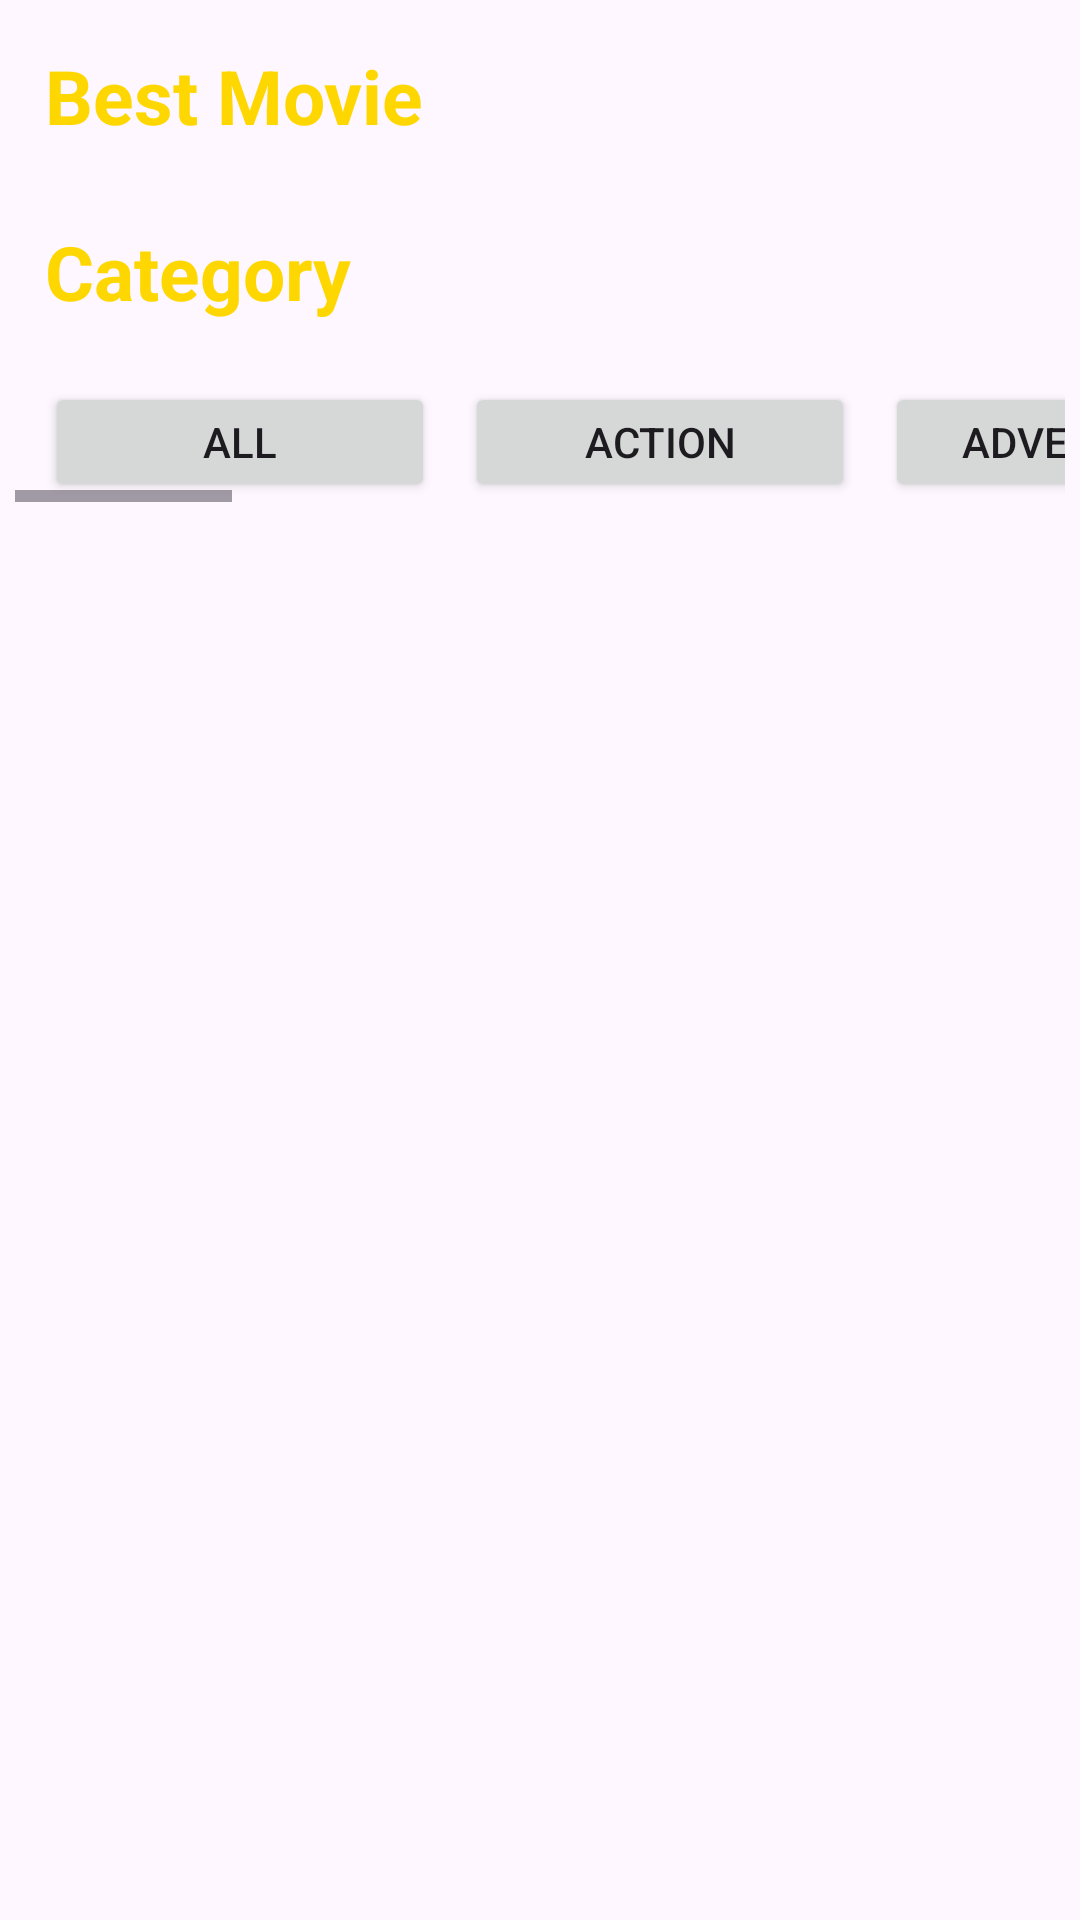

The Android layout XML behind this screen, and the referenced resources:
<!-- AndroidManifest.xml: application theme Theme.Rerng_app_report_project -->
<!-- res/layout/fragment_home.xml -->
<?xml version="1.0" encoding="utf-8"?>
<androidx.core.widget.NestedScrollView xmlns:android="http://schemas.android.com/apk/res/android"
    xmlns:tools="http://schemas.android.com/tools"
    android:layout_width="match_parent"
    android:layout_height="match_parent"
    xmlns:app="http://schemas.android.com/apk/res-auto"
    android:orientation="vertical"
    tools:context=".HomeFragment">

    <LinearLayout
        android:orientation="vertical"
        android:layout_width="match_parent"
        android:layout_height="wrap_content"
        android:padding="5dp">

        <androidx.recyclerview.widget.RecyclerView
            android:id="@+id/recyclerSearchResults"
            android:layout_width="match_parent"
            android:layout_height="wrap_content"
            android:visibility="gone"
            android:layout_marginBottom="10dp"/>

        
        <TextView
            android:layout_marginTop="10dp"
            android:textSize="25dp"
            android:textStyle="bold"
            android:layout_width="wrap_content"
            android:layout_height="wrap_content"
            android:paddingStart="10dp"
            android:text="Best Movie"
            android:textColor="#FFD700"
            android:layout_marginBottom="10dp"/>

        <androidx.recyclerview.widget.RecyclerView
            android:id="@+id/recyclerCategory"
            android:layout_width="match_parent"
            android:layout_height="match_parent"
            android:layout_marginBottom="10dp"
            android:orientation="horizontal" />

        <TextView
            android:layout_marginTop="5dp"
            android:layout_width="wrap_content"
            android:layout_height="wrap_content"
            android:paddingStart="10dp"
            android:text="Category"
            android:textStyle="bold"
            android:textSize="25dp"
            android:textColor="#FFD700"/>

        <HorizontalScrollView
            android:layout_marginTop="20dp"
            android:layout_width="match_parent"
            android:layout_height="wrap_content">

            <LinearLayout
                android:paddingStart="10dp"
                android:layout_width="match_parent"
                android:layout_height="match_parent">

                <Button
                    android:id="@+id/Allbtn"
                    android:layout_marginRight="10dp"
                    android:layout_width="130dp"
                    android:layout_height="40dp"
                    android:text="All"/>

                <Button
                    android:id="@+id/Actionbtn"
                    android:layout_marginRight="10dp"
                    android:layout_width="130dp"
                    android:layout_height="40dp"
                    android:text="Action"/>

                <Button
                    android:id="@+id/Adventurebtn"
                    android:layout_marginRight="10dp"
                    android:layout_width="130dp"
                    android:layout_height="40dp"
                    android:text="Adventure"/>

                <Button
                    android:id="@+id/Comedybtn"
                    android:layout_marginRight="10dp"
                    android:layout_width="130dp"
                    android:layout_height="40dp"
                    android:text="Comedy"/>

                <Button
                    android:id="@+id/Dramabtn"
                    android:layout_marginRight="10dp"
                    android:layout_width="130dp"
                    android:layout_height="40dp"
                    android:text="Drama"/>

                <Button
                    android:id="@+id/Horrorbtn"
                    android:layout_marginRight="10dp"
                    android:layout_width="130dp"
                    android:layout_height="40dp"
                    android:text="Horror"/>

                <Button
                    android:id="@+id/SciFibtn"
                    android:layout_marginRight="10dp"
                    android:layout_width="130dp"
                    android:layout_height="40dp"
                    android:text="Sci-Fi"/>

                <Button
                    android:id="@+id/Fantasybtn"
                    android:layout_marginRight="10dp"
                    android:layout_width="130dp"
                    android:layout_height="40dp"
                    android:text="Fantasy"/>

                <Button
                    android:id="@+id/Romancebtn"
                    android:layout_marginRight="10dp"
                    android:layout_width="130dp"
                    android:layout_height="40dp"
                    android:text="Romance"/>

                <Button
                    android:id="@+id/Thrillerbtn"
                    android:layout_marginRight="10dp"
                    android:layout_width="130dp"
                    android:layout_height="40dp"
                    android:text="Thriller"/>

                <Button
                    android:id="@+id/Animationbtn"
                    android:layout_marginRight="10dp"
                    android:layout_width="130dp"
                    android:layout_height="40dp"
                    android:text="Animation"/>

                <Button
                    android:id="@+id/Warbtn"
                    android:layout_marginRight="10dp"
                    android:layout_width="130dp"
                    android:layout_height="40dp"
                    android:text="War"/>

            </LinearLayout>
        </HorizontalScrollView>

        <LinearLayout
            android:layout_marginTop="10dp"
            android:layout_width="match_parent"
            android:layout_height="match_parent"
            android:id="@+id/fragment_container"
            android:orientation="vertical">

        </LinearLayout>


    </LinearLayout>

</androidx.core.widget.NestedScrollView>
<!-- resources referenced by this layout -->
<resources>
  <style name="Theme.Rerng_app_report_project" parent="Base.Theme.Rerng_app_report_project" />
  <style name="Base.Theme.Rerng_app_report_project" parent="Theme.Material3.DayNight.NoActionBar">
          
          
      </style>
</resources>
